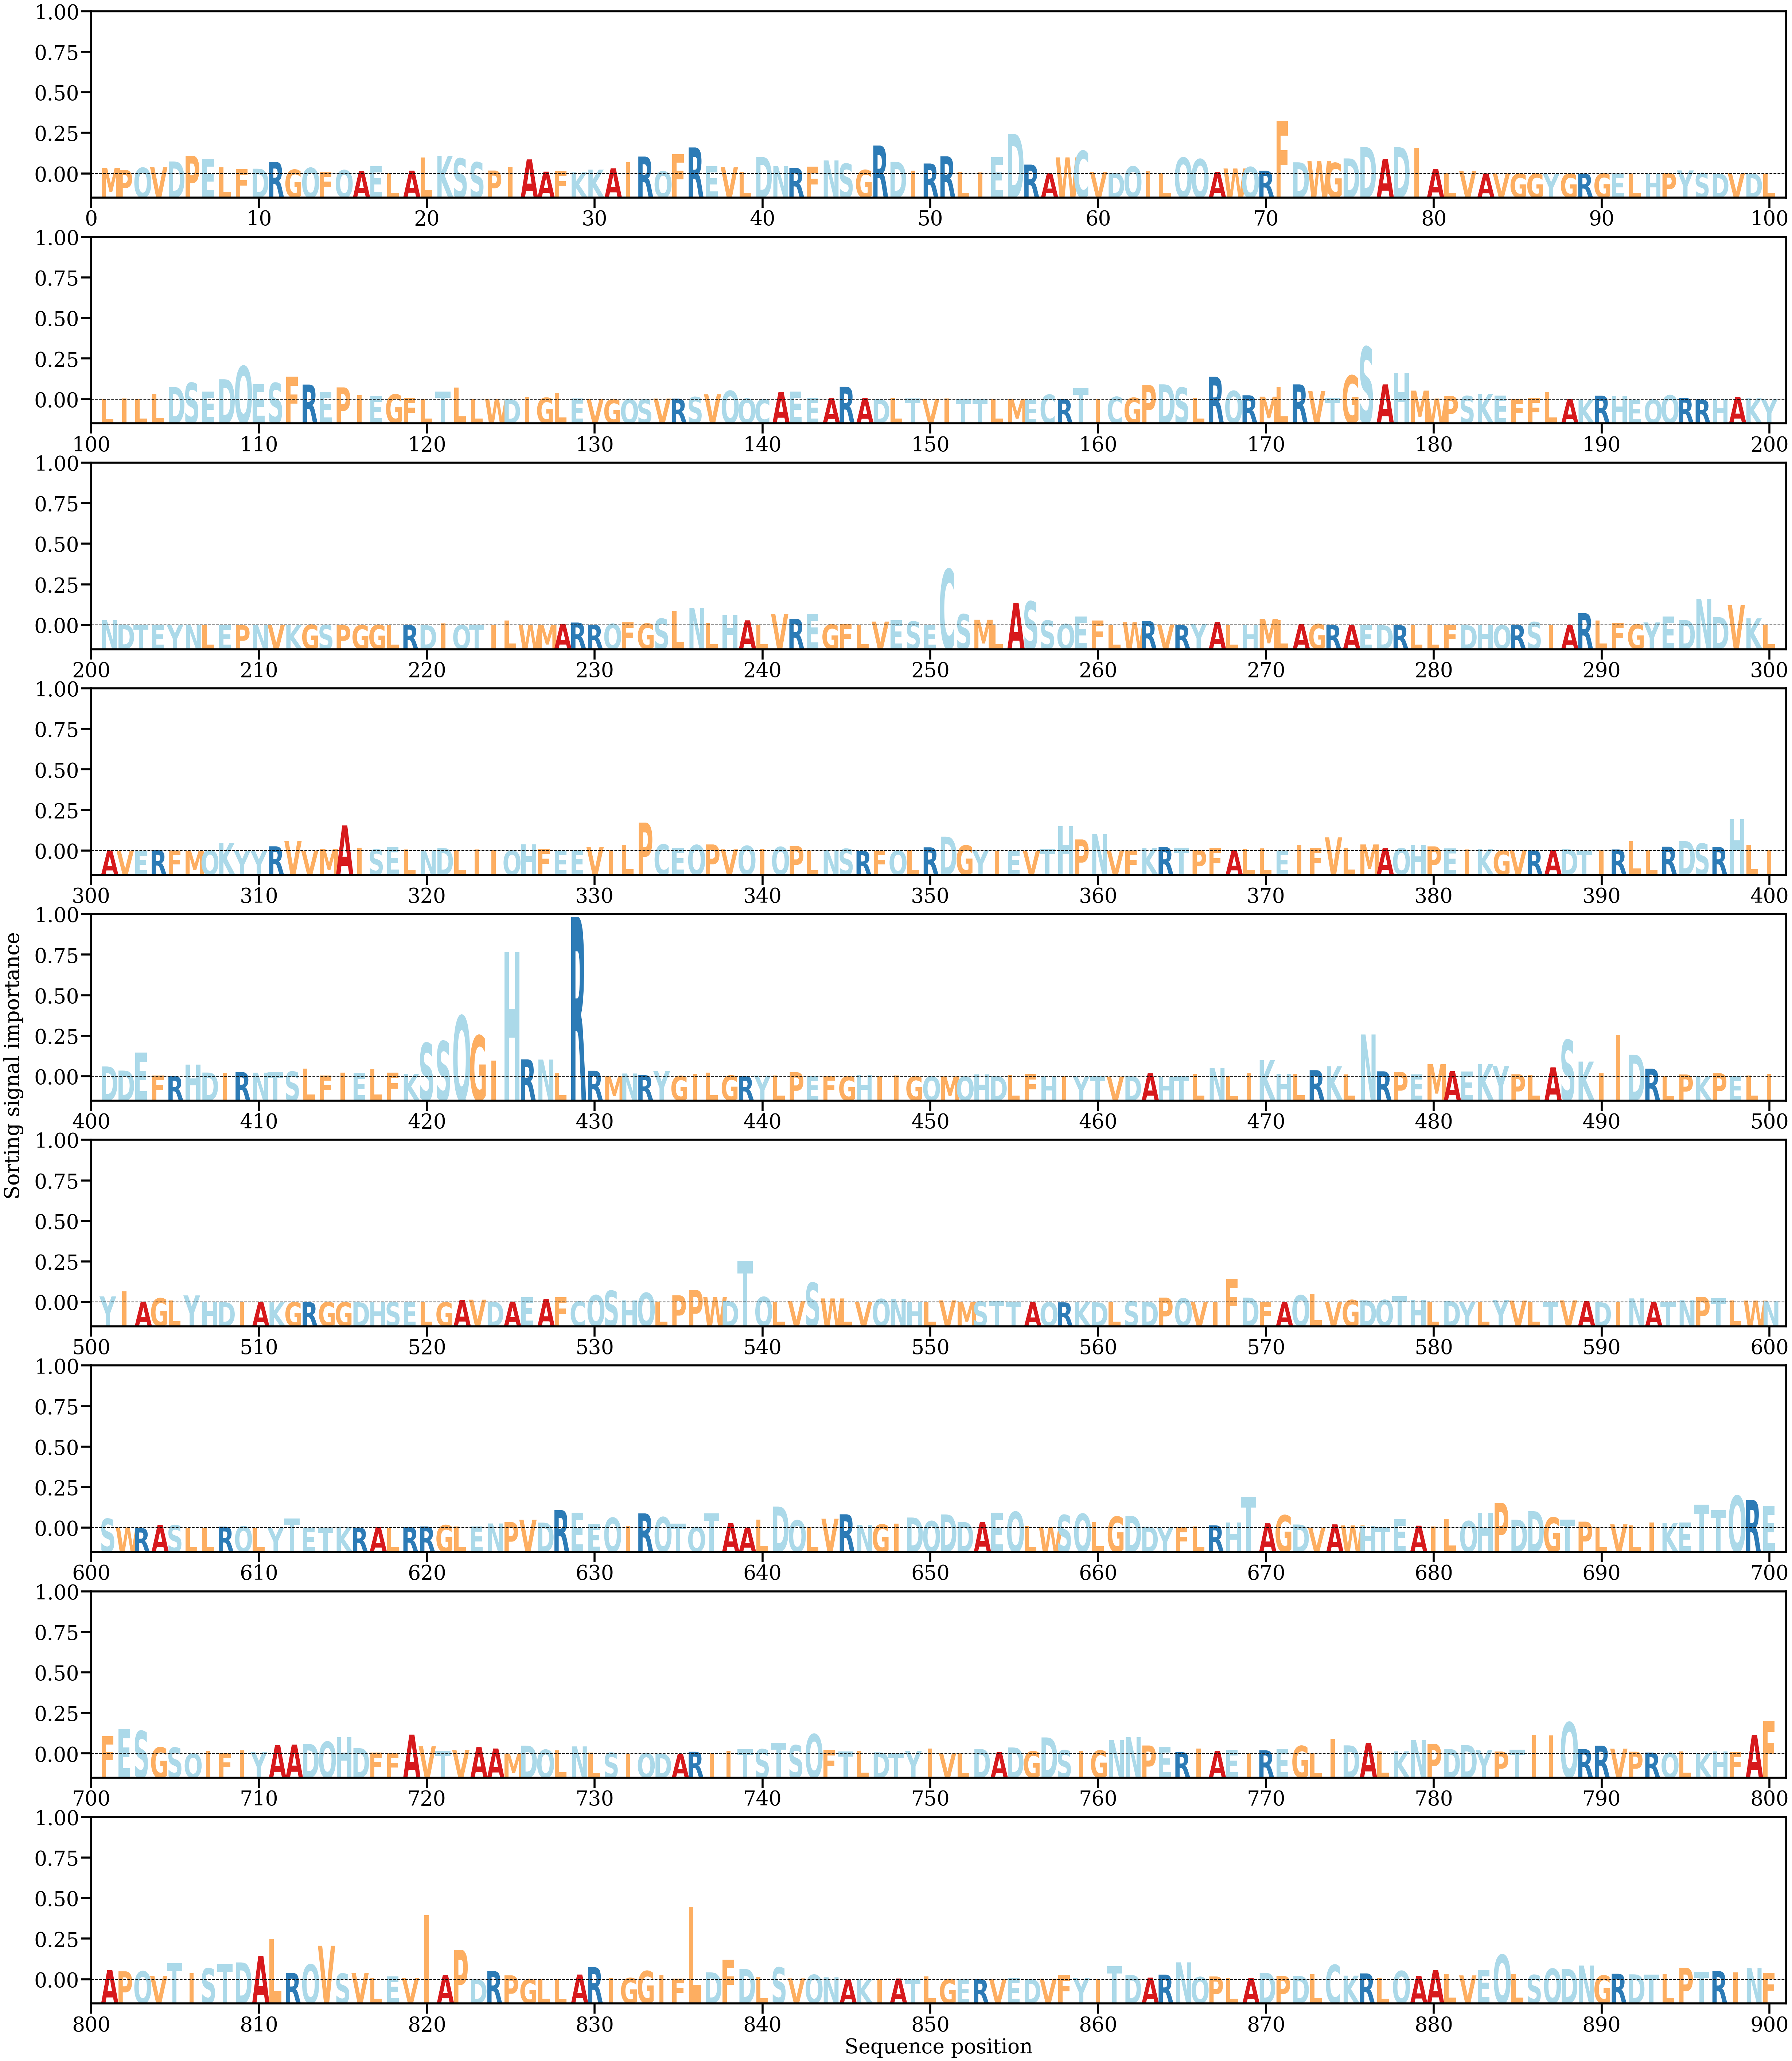

Data behind this chart, as committed beside it:
AA, Alpha
M, [0.00103133]
P, [0.00068054]
Q, [0.00105147]
V, [0.00113109]
D, [0.00214152]
P, [0.00315649]
E, [0.00254072]
L, [0.00109243]
F, [0.00080528]
D, [0.00088292]
R, [0.00208234]
G, [0.00071183]
Q, [0.00103697]
F, [0.00034155]
Q, [0.00063864]
A, [0.00047955]
E, [0.00128074]
L, [0.00011907]
A, [0.00054789]
L, [0.00281139]
K, [0.00310338]
S, [0.00269074]
S, [0.00201878]
P, [0.00056289]
I, [0.00118644]
A, [0.00250709]
A, [0.00037019]
F, [0.00047645]
K, [0.00022898]
K, [0.00071611]
A, [0.00094528]
I, [0.00202227]
R, [0.00300319]
Q, [0.00043038]
F, [0.00342051]
R, [0.00459738]
E, [0.00133136]
V, [0.00113989]
L, [0.00026017]
D, [0.00295358]
N, [0.00132538]
R, [0.00102]
F, [0.00123254]
N, [0.00232089]
S, [0.00176457]
G, [0.0006613]
R, [0.00492609]
D, [0.00208681]
I, [0.00055535]
R, [0.00178965]
R, [0.00304262]
L, [0.00027802]
I, [0.00020566]
E, [0.00290241]
D, [0.00698778]
R, [0.00159872]
A, [0.0001501]
W, [0.0028565]
C, [0.0039996]
V, [0.00029879]
... 840 more rows
